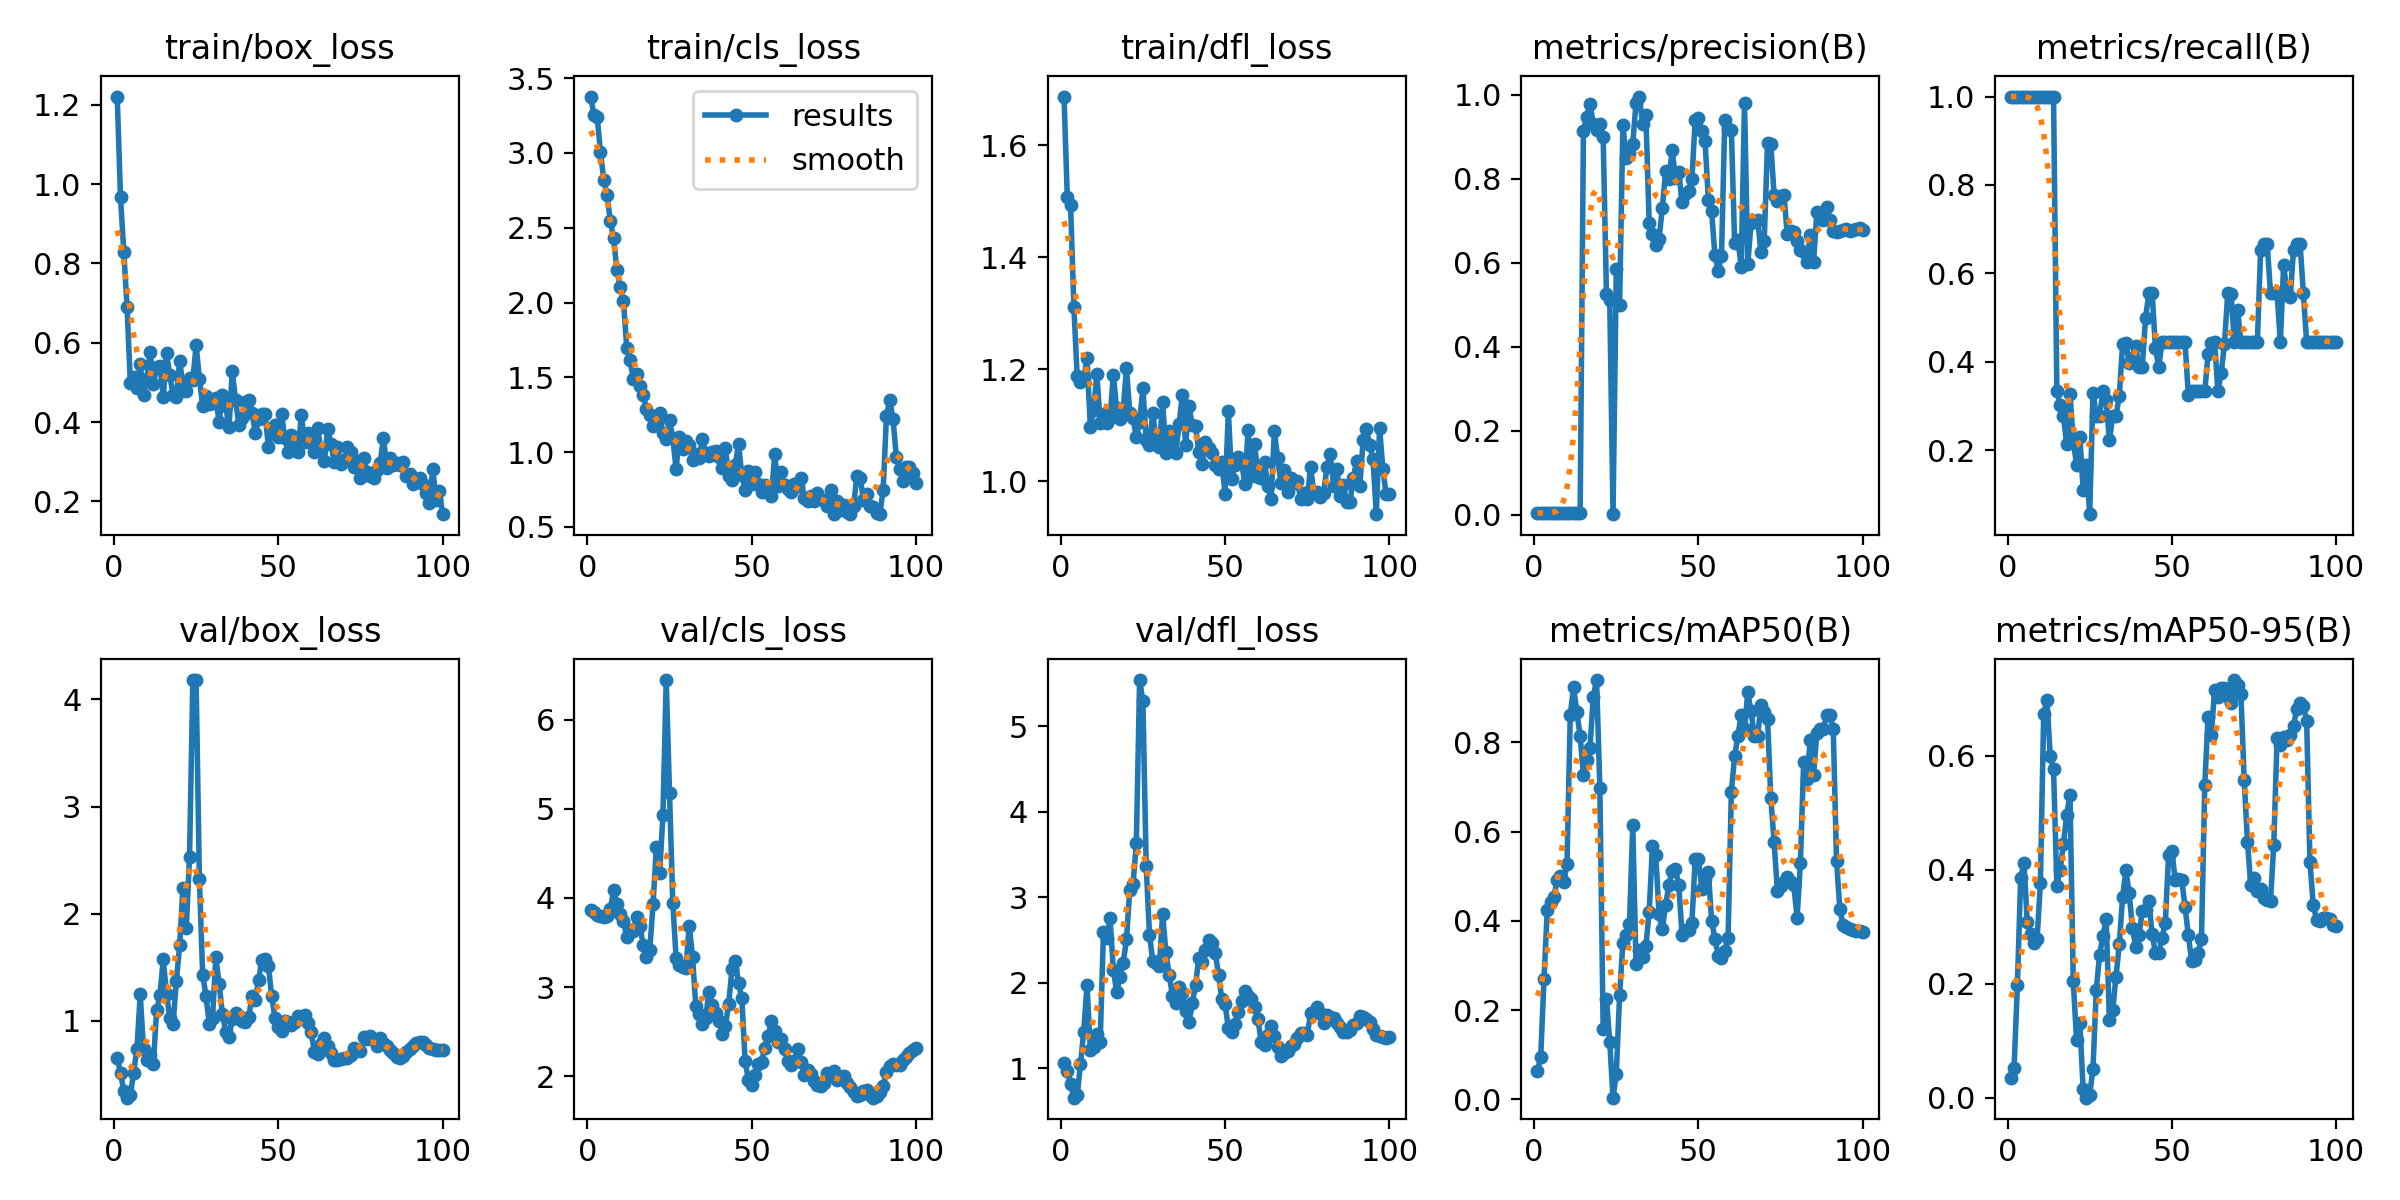

The file beside this chart, header and first rows:
epoch, time, train/box_loss, train/cls_loss, train/dfl_loss, metrics/precision(B), metrics/recall(B), metrics/mAP50(B), metrics/mAP50-95(B), val/box_loss, val/cls_loss, val/dfl_loss, lr/pg0, lr/pg1, lr/pg2
1, 12.82, 1.22, 3.377, 1.687, 0.0044, 1, 0.06263, 0.03535, 0.6507, 3.864, 1.069, 3.75e-05, 3.75e-05, 3.75e-05
2, 25.35, 0.9671, 3.256, 1.506, 0.00393, 1, 0.09451, 0.05339, 0.5138, 3.842, 0.9737, 8.66338e-05, 8.66338e-05, 8.66338e-05
3, 37.83, 0.829, 3.24, 1.493, 0.00381, 1, 0.2697, 0.1975, 0.3449, 3.811, 0.8122, 0.0001348, 0.0001348, 0.0001348
4, 50, 0.6888, 3.007, 1.312, 0.00374, 1, 0.4244, 0.386, 0.2805, 3.795, 0.6578, 0.0001819, 0.0001819, 0.0001819
5, 62.08, 0.4977, 2.82, 1.187, 0.00373, 1, 0.4433, 0.4116, 0.3037, 3.781, 0.6834, 0.0002281, 0.0002281, 0.0002281
6, 74.72, 0.5142, 2.721, 1.177, 0.00386, 1, 0.4539, 0.3087, 0.5155, 3.801, 1.047, 0.0002733, 0.0002733, 0.0002733
7, 86.7, 0.4846, 2.545, 1.184, 0.00385, 1, 0.4916, 0.2883, 0.7354, 3.874, 1.431, 0.0003175, 0.0003175, 0.0003175
8, 98.37, 0.5459, 2.429, 1.219, 0.00372, 1, 0.5004, 0.2718, 1.244, 4.084, 1.977, 0.0003606, 0.0003606, 0.0003606
9, 109.8, 0.4678, 2.215, 1.098, 0.00359, 1, 0.488, 0.2783, 0.734, 3.929, 1.215, 0.0004029, 0.0004029, 0.0004029
10, 121.4, 0.509, 2.102, 1.127, 0.0034, 1, 0.5264, 0.3776, 0.6343, 3.816, 1.245, 0.0004441, 0.0004441, 0.0004441
11, 133.4, 0.5773, 2.008, 1.191, 0.00342, 1, 0.8623, 0.6742, 0.6745, 3.742, 1.401, 0.0004843, 0.0004843, 0.0004843
12, 145.1, 0.4965, 1.694, 1.104, 0.00369, 1, 0.9243, 0.6979, 0.5947, 3.558, 1.314, 0.0005235, 0.0005235, 0.0005235
13, 156.8, 0.5376, 1.617, 1.12, 0.0039, 1, 0.868, 0.599, 1.103, 3.643, 2.593, 0.0005618, 0.0005618, 0.0005618
14, 168.7, 0.5412, 1.488, 1.104, 0.00422, 1, 0.8145, 0.5762, 1.238, 3.629, 2.519, 0.000599, 0.000599, 0.000599
15, 180.3, 0.4618, 1.521, 1.113, 0.914, 0.3333, 0.7263, 0.3726, 1.573, 3.791, 2.757, 0.0006353, 0.0006353, 0.0006353
16, 191.8, 0.5734, 1.442, 1.19, 0.948, 0.303, 0.7614, 0.4006, 1.25, 3.69, 2.155, 0.0006706, 0.0006706, 0.0006706
17, 203.2, 0.5183, 1.379, 1.13, 0.9789, 0.2778, 0.7885, 0.4451, 1.025, 3.471, 1.895, 0.0007048, 0.0007048, 0.0007048
18, 214.7, 0.4672, 1.286, 1.112, 0.9307, 0.2135, 0.903, 0.4971, 0.9728, 3.335, 2.067, 0.0007381, 0.0007381, 0.0007381
19, 226.3, 0.4625, 1.246, 1.126, 0.9154, 0.3276, 0.94, 0.5315, 1.373, 3.422, 2.232, 0.0007704, 0.0007704, 0.0007704
20, 237.8, 0.5528, 1.172, 1.202, 0.931, 0.2222, 0.6971, 0.2048, 1.703, 3.931, 2.508, 0.0008018, 0.0008018, 0.0008018
21, 249.3, 0.4946, 1.219, 1.123, 0.8995, 0.1667, 0.1583, 0.1018, 2.242, 4.572, 3.09, 0.0008321, 0.0008321, 0.0008321
22, 261.1, 0.4776, 1.258, 1.113, 0.5266, 0.2308, 0.2255, 0.1311, 1.864, 4.282, 3.15, 0.0008614, 0.0008614, 0.0008614
23, 272.7, 0.5119, 1.126, 1.079, 0.511, 0.1111, 0.1293, 0.01632, 2.53, 4.925, 3.632, 0.0008898, 0.0008898, 0.0008898
24, 284.4, 0.5057, 1.087, 1.107, 0.00108, 0.1667, 0.00351, 0.00046, 4.181, 6.442, 5.539, 0.0009171, 0.0009171, 0.0009171
25, 296.1, 0.5932, 1.212, 1.166, 0.5851, 0.05556, 0.05721, 0.00594, 4.178, 5.182, 5.289, 0.0009435, 0.0009435, 0.0009435
26, 307.8, 0.5086, 1.092, 1.073, 0.4991, 0.3302, 0.2331, 0.05147, 2.321, 3.946, 3.368, 0.0009406, 0.0009406, 0.0009406
27, 319.4, 0.4408, 0.8886, 1.066, 0.9277, 0.2778, 0.3509, 0.1895, 1.429, 3.33, 2.563, 0.0009283, 0.0009283, 0.0009283
28, 330.9, 0.4668, 1.104, 1.122, 0.8484, 0.2778, 0.3679, 0.251, 1.233, 3.247, 2.255, 0.0009159, 0.0009159, 0.0009159
29, 342.7, 0.446, 1.022, 1.071, 0.8602, 0.3333, 0.3931, 0.2834, 0.9728, 3.224, 2.232, 0.0009035, 0.0009035, 0.0009035
30, 354.6, 0.447, 1.071, 1.062, 0.8838, 0.3128, 0.6144, 0.3138, 1.022, 3.22, 2.197, 0.0008911, 0.0008911, 0.0008911
31, 366.1, 0.4615, 1.048, 1.142, 0.9805, 0.2222, 0.3025, 0.1363, 1.595, 3.691, 2.803, 0.0008787, 0.0008787, 0.0008787
32, 377.7, 0.4002, 0.944, 1.05, 0.9957, 0.2778, 0.3335, 0.1543, 1.344, 3.341, 2.356, 0.0008664, 0.0008664, 0.0008664
33, 389.6, 0.4692, 0.9879, 1.09, 0.9301, 0.2778, 0.3192, 0.213, 1.063, 2.788, 2.093, 0.000854, 0.000854, 0.000854
34, 401, 0.4411, 0.9586, 1.072, 0.951, 0.3234, 0.3435, 0.2694, 0.8969, 2.705, 1.842, 0.0008416, 0.0008416, 0.0008416
35, 412.3, 0.3865, 1.087, 1.051, 0.6939, 0.4393, 0.4208, 0.3521, 0.8428, 2.591, 1.766, 0.0008293, 0.0008293, 0.0008293
36, 423.8, 0.5279, 0.9913, 1.102, 0.6679, 0.4432, 0.5674, 0.3998, 1.016, 2.652, 1.954, 0.0008169, 0.0008169, 0.0008169
37, 435.5, 0.4557, 0.9745, 1.155, 0.6431, 0.3984, 0.5478, 0.3589, 1.073, 2.951, 1.88, 0.0008045, 0.0008045, 0.0008045
38, 447.1, 0.3935, 1, 1.064, 0.6572, 0.4087, 0.4147, 0.2982, 1.04, 2.798, 1.667, 0.0007921, 0.0007921, 0.0007921
39, 458.5, 0.411, 1.004, 1.135, 0.7297, 0.4351, 0.3821, 0.265, 0.9928, 2.706, 1.537, 0.0007797, 0.0007797, 0.0007797
40, 469.9, 0.4515, 0.9662, 1.1, 0.8189, 0.3889, 0.435, 0.2858, 0.9919, 2.626, 1.76, 0.0007674, 0.0007674, 0.0007674
41, 481.6, 0.4566, 0.895, 1.099, 0.7984, 0.3889, 0.4805, 0.3287, 1.031, 2.472, 1.971, 0.000755, 0.000755, 0.000755
42, 493.2, 0.424, 1.03, 1.052, 0.868, 0.5, 0.5109, 0.3301, 1.231, 2.565, 2.292, 0.0007426, 0.0007426, 0.0007426
43, 504.8, 0.3721, 0.8428, 1.032, 0.8009, 0.5556, 0.5168, 0.3447, 1.195, 2.811, 2.246, 0.0007302, 0.0007302, 0.0007302
44, 516.4, 0.4082, 0.8166, 1.07, 0.8159, 0.5556, 0.4795, 0.288, 1.378, 3.2, 2.389, 0.0007179, 0.0007179, 0.0007179
45, 527.8, 0.4193, 0.9155, 1.06, 0.7457, 0.4308, 0.369, 0.2538, 1.566, 3.292, 2.496, 0.0007055, 0.0007055, 0.0007055
46, 539.5, 0.4192, 1.053, 1.051, 0.7629, 0.3889, 0.38, 0.2537, 1.578, 3.052, 2.461, 0.0006931, 0.0006931, 0.0006931
47, 550.9, 0.337, 0.8435, 1.029, 0.7718, 0.4444, 0.38, 0.2803, 1.511, 2.874, 2.353, 0.0006808, 0.0006808, 0.0006808
48, 562.5, 0.375, 0.7496, 1.021, 0.7984, 0.4444, 0.3961, 0.3077, 1.227, 2.177, 2.096, 0.0006684, 0.0006684, 0.0006684
49, 574.1, 0.393, 0.8762, 1.034, 0.9407, 0.4444, 0.5386, 0.426, 1.025, 1.957, 1.81, 0.000656, 0.000656, 0.000656
50, 585.6, 0.361, 0.7838, 0.978, 0.9446, 0.4444, 0.5393, 0.4337, 0.9438, 1.909, 1.751, 0.0006436, 0.0006436, 0.0006436
51, 597.3, 0.4211, 0.8669, 1.125, 0.9133, 0.4444, 0.4723, 0.3825, 0.9042, 2.02, 1.47, 0.0006312, 0.0006312, 0.0006312
52, 608.9, 0.3587, 0.7857, 1.004, 0.8887, 0.4444, 0.4941, 0.3847, 0.9965, 2.142, 1.427, 0.0006189, 0.0006189, 0.0006189
53, 620.5, 0.3233, 0.7303, 1.029, 0.7503, 0.4444, 0.5106, 0.3827, 0.9913, 2.16, 1.523, 0.0006065, 0.0006065, 0.0006065
54, 632.1, 0.3664, 0.7824, 1.044, 0.7222, 0.4444, 0.3997, 0.3351, 0.955, 2.324, 1.655, 0.0005941, 0.0005941, 0.0005941
55, 643.7, 0.3399, 0.7492, 1.036, 0.6179, 0.3254, 0.36, 0.2857, 0.9842, 2.455, 1.782, 0.0005818, 0.0005818, 0.0005818
56, 655.1, 0.3242, 0.7035, 0.995, 0.581, 0.3333, 0.3222, 0.2404, 1.047, 2.62, 1.908, 0.0005694, 0.0005694, 0.0005694
57, 666.6, 0.417, 0.9867, 1.092, 0.6164, 0.3333, 0.3168, 0.2427, 1.026, 2.507, 1.851, 0.000557, 0.000557, 0.000557
58, 678.3, 0.3506, 0.7752, 1.01, 0.939, 0.3333, 0.3326, 0.254, 1.055, 2.387, 1.813, 0.0005446, 0.0005446, 0.0005446
59, 689.9, 0.3726, 0.8679, 1.068, 0.9194, 0.3333, 0.3619, 0.2784, 0.9749, 2.42, 1.713, 0.0005322, 0.0005322, 0.0005322
60, 701.5, 0.3481, 0.7791, 1.009, 0.9169, 0.3333, 0.6899, 0.5481, 0.8912, 2.309, 1.573, 0.0005199, 0.0005199, 0.0005199
... 40 more rows
